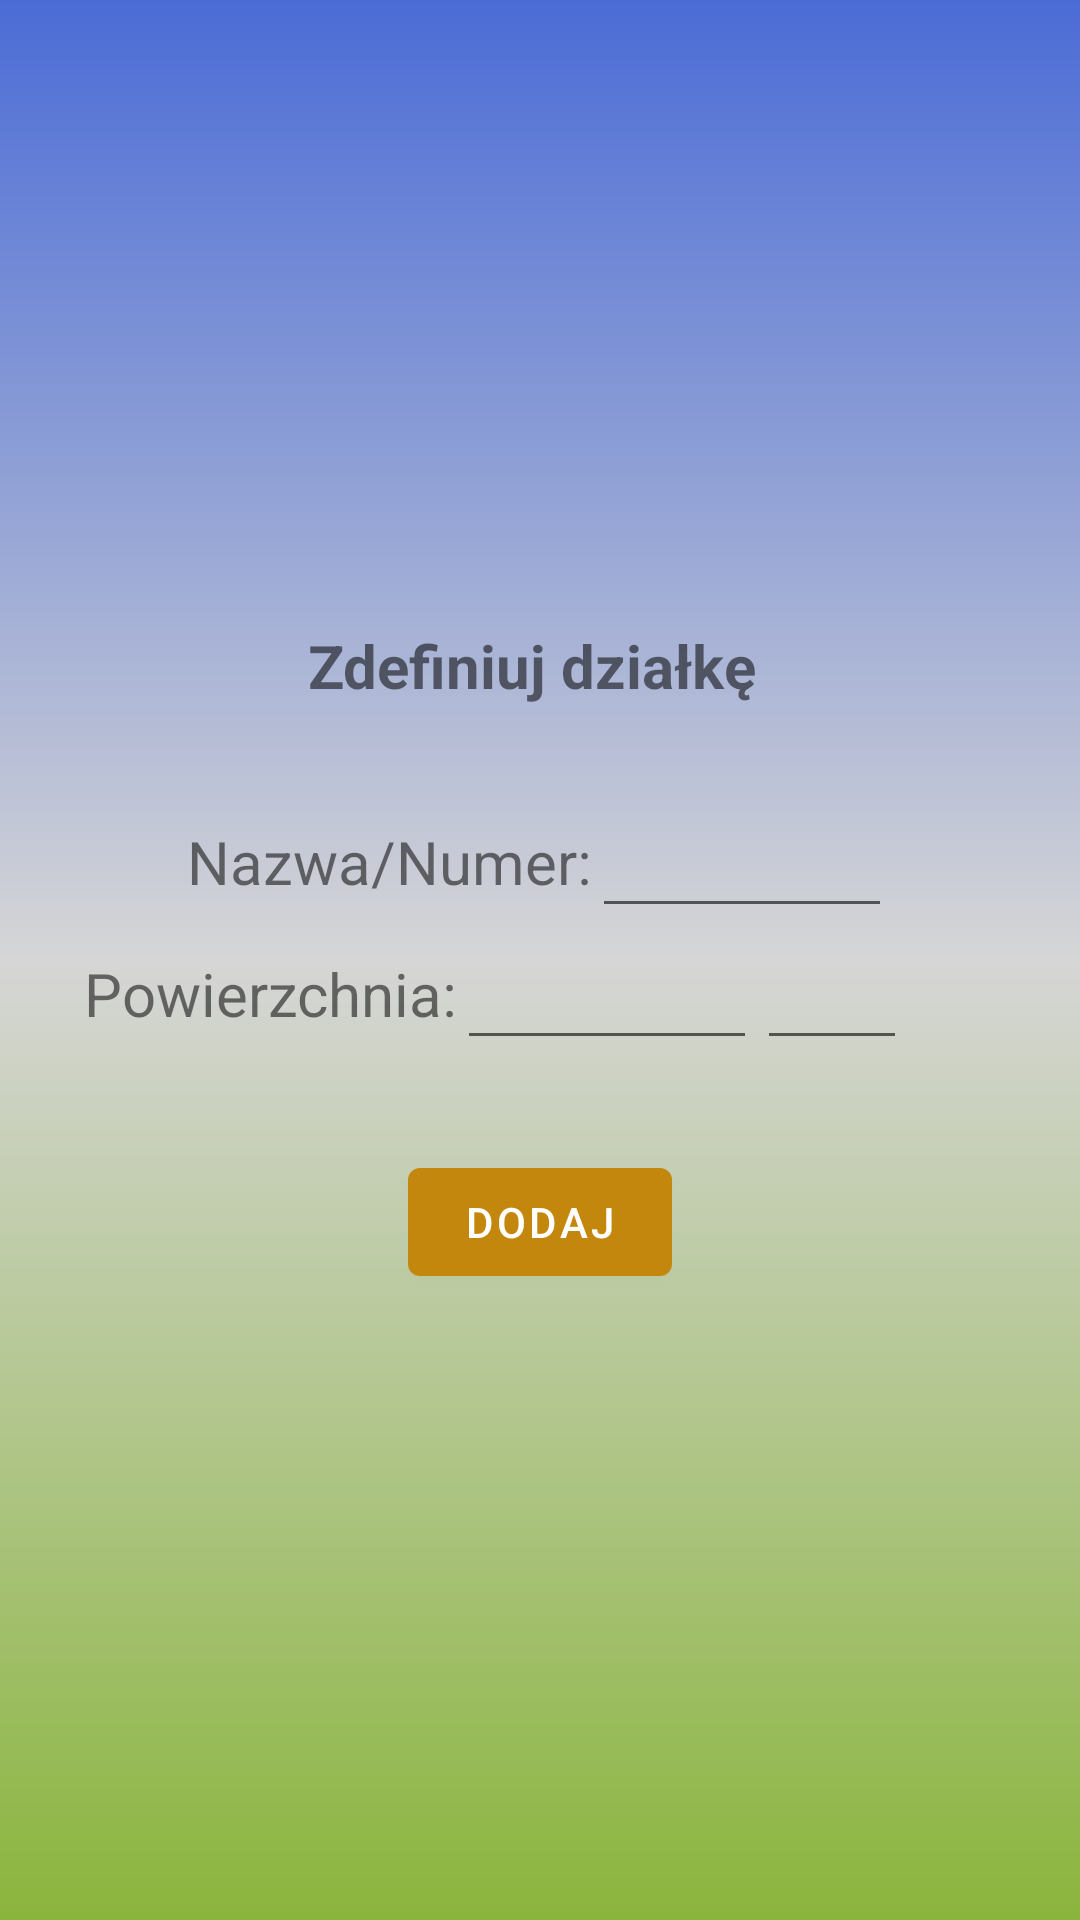

Write the Android layout XML for this screen, with the resource values it uses.
<!-- AndroidManifest.xml: application theme Theme.FarmManager -->
<!-- res/layout/fragment_add_field.xml -->
<?xml version="1.0" encoding="utf-8"?>
<FrameLayout xmlns:android="http://schemas.android.com/apk/res/android"
    xmlns:tools="http://schemas.android.com/tools"
    android:layout_width="match_parent"
    android:layout_height="match_parent"
    android:background="@drawable/add_field_bg"
    tools:context=".field.AddFieldFragment">

    <LinearLayout
        android:layout_width="match_parent"
        android:layout_height="wrap_content"
        android:layout_gravity="center_vertical"
        android:orientation="vertical">

        <TextView
            android:layout_width="wrap_content"
            android:layout_height="wrap_content"
            android:layout_gravity="center"
            android:layout_weight="1"
            android:gravity="center_horizontal"
            android:textStyle="bold"
            android:text="Zdefiniuj działkę "
            android:textSize="20sp" />

        <LinearLayout
            android:layout_width="match_parent"
            android:layout_height="wrap_content"
            android:layout_marginTop="30dp"
            android:gravity="center_horizontal"
            android:layout_weight="1"
            android:orientation="horizontal">

            <TextView
                android:layout_width="wrap_content"
                android:layout_height="wrap_content"
                android:layout_gravity="center"
                android:gravity="center_horizontal"
                android:text="Nazwa/Numer:"
                android:textSize="20sp" />
            <EditText
                android:id="@+id/field_name"
                android:layout_width="wrap_content"
                android:layout_height="wrap_content"
                android:gravity="center_horizontal"
                android:minWidth="100dp"
                android:textSize="20sp" />

        </LinearLayout>

        <LinearLayout
            android:layout_width="match_parent"
            android:layout_height="wrap_content"
            android:gravity="center_horizontal"
            android:layout_weight="1"
            android:orientation="horizontal">

            <TextView
                android:layout_width="wrap_content"
                android:layout_height="wrap_content"
                android:layout_gravity="center"
                android:gravity="center_horizontal"
                android:text="Powierzchnia:"
                android:textSize="20sp" />
            <EditText
                android:id="@+id/area_size"
                android:layout_width="wrap_content"
                android:layout_height="wrap_content"
                android:gravity="center_horizontal"
                android:inputType="numberDecimal"
                android:minWidth="100dp"
                android:textSize="20sp" />

            <AutoCompleteTextView
                android:id="@+id/area_unit"
                android:layout_width="wrap_content"
                android:layout_height="match_parent"
                android:minWidth="50dp"
                android:gravity="center_horizontal"
                android:cursorVisible="false"
                android:focusable="false"
                android:focusableInTouchMode="true"
                android:textIsSelectable="false" />

            <ImageView
                android:id="@+id/dropdown_btn"
                android:layout_width="30dp"
                android:layout_height="match_parent"
                android:src="@drawable/ic_baseline_arrow_drop_down_24" />
        </LinearLayout>

        <Button
            android:layout_width="wrap_content"
            android:layout_height="wrap_content"
            android:layout_gravity="center"
            android:layout_marginTop="30dp"
            android:text="Dodaj" />
    </LinearLayout>
    
    
    
    
    
    
    
    
    
    
    
    

</FrameLayout>
<!-- resources referenced by this layout -->
<resources>
  <!-- drawable add_field_bg (drawable) -->
  <shape xmlns:android="http://schemas.android.com/apk/res/android" android:shape="rectangle" >
      <gradient
          android:startColor="#8AB53C"
          android:centerColor="#D6D6D6"
          android:endColor="#4B6CD6"
          android:angle="90"/>
      <corners
          android:radius="0dp"/>
  
  
  </shape>
  <style name="Theme.FarmManager" parent="Theme.MaterialComponents.DayNight.NoActionBar">
          
          <item name="colorPrimary">#C4870E</item>
          <item name="colorPrimaryVariant">#C4870E</item>
          <item name="colorOnPrimary">@color/white</item>
          
          <item name="colorSecondary">@color/teal_200</item>
          <item name="colorSecondaryVariant">@color/teal_700</item>
          <item name="colorOnSecondary">@color/black</item>
          
          <item name="android:statusBarColor">#C4870E</item>
          
      </style>
  <color name="white">#FFFFFFFF</color>
  <color name="teal_200">#FF03DAC5</color>
  <color name="teal_700">#68A631</color>
  <color name="black">#FF000000</color>
</resources>
